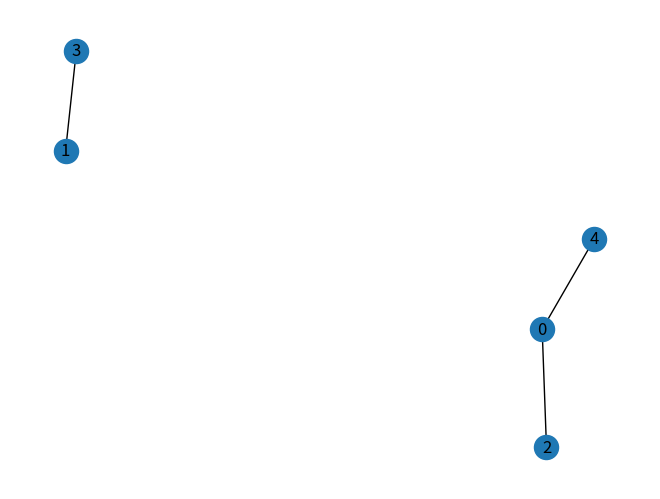

Reproduce this figure in Python.
#this is a another new comment added in github
# coding: utf-8

# In[133]:

import networkx as nx
import random
print('test1')
import matplotlib.pyplot as plt
print('test2')
import scipy as sp
import numpy
from itertools import permutations
G = nx.scale_free_graph(100)
pos=nx.spring_layout(G) # positions for all nodes
l=[]
# n = int(eval(input("Enter the numer of node : ")))
n=5
deg=0
if n <=30:
    deg=3.3
elif n>30 and n<=80:
    deg=3.9
elif n>80 and n<=100:
    deg=4
labels=(1,n)


nv=1/n
G = nx.gnp_random_graph(n,0.4,random.randint(1,100))
print("Nodes of graph: ")
print((G.nodes()))
print("Edges of graph: ")
print((G.edges()))
nx.draw(G, with_labels = True)
plt.savefig("path_graph1.png")

plt.show()



# In[165]:

a = nx.adjacency_matrix(G)
conn_mat=a.todense().tolist()
hop_mat=a.todense().tolist()
new_mat=numpy.zeros(shape=(n+1,n+1)).tolist()
print(a.todense())
r , c = a.shape
D = numpy.sum(a)
maxD = numpy.max(a)
MN = maxD.shape
for i in range(n):
    for j in range(n):
        if conn_mat[i][j]==1:
            for k in range(n):
                if conn_mat[j][k]==1 and j!=k and i!=j and i!=k:
                    hop_mat[i][k]=1
new2=numpy.array(hop_mat)
print('1 hop_mat')
print(new2)
#hop_mat.todense().tolist()

counter=0

for i in range(n):
    if hop_mat[0][i]==1:
        counter+=1
        sch_mat = numpy.zeros(shape=(counter,n),dtype=int).tolist()

counter=n
sch_mat = numpy.zeros(shape=(counter,n),dtype=int).tolist()
# print(sch_mat)        


sch_mat[0][0]=1
m=[]
for i in range(counter):
    for j in range(n):
        if i==j:
            sch_mat[i][j]=1
            pass
# print(sch_mat)       
talked=[]
talked_in_any_round=[]
for i in range(counter):
    talked_in_any_round.extend(talked)
    talked=[]
    for j in range(n):
#         print('checking ' + str(i) + str(j) + "  ; input:   "  + str(talked))
        if j in talked_in_any_round:
            sch_mat[i][j]=0
            continue
        if hop_mat[i][j]==1: # and j not in talked:
#             print((i,j,'nope'))
            sch_mat[i][j]=0
            continue
            
        if hop_mat[i][j]==0:
#             print('talked: ' + str(i) + str(j))
#             print('no direct 1 hop')
#             print(talked)
            for node in talked:
#                 print('checking indirect : ' + str(talked) + str(node))
#                 print(node,j, hop_mat[node][j])
                if hop_mat[node][j]==1 and j!=node:
                    sch_mat[i][j]=0
#                     print('indirect hop')
                    break
            else:
#                 print('eligible ' + str(j))
                if j not in talked_in_any_round:
                    sch_mat[i][j]=1
                    talked.append(j)
                    print(talked)
                    
#                 break
#             talked.append(j)
#     talked.append(j)
            
# print(type(sch_mat))
# print(sch_mat)
new3=numpy.array(sch_mat)
sch_mat = new3[~numpy.all(new3 == 0, axis=1)]

print('scheduler matrix')

print( sch_mat)


# TwoHopMat_1 = numpy.logical_xor(TwoHopMat_1,numpy.diag(MN,1))

nodes_not_talked = [n for n in range(n)]
nodes_talked=[]

# print(nodes_not_talked)

for node in nodes_not_talked:
    nodes_talked.append(node)
    for other_node in nodes_not_talked:
        # if other_node 
        pass
    
print(numpy.random.shuffle(new3[~numpy.all(new3 == 0, axis=1)]))
# In[159]:
def permutation(lst):
 
    # If lst is empty then there are no permutations





    if len(lst) == 0:
        return []
 
    # If there is only one element in lst then, only
    # one permuatation is possible
    if len(lst) == 1:
        return [lst]
 
    # Find the permutations for lst if there are
    # more than 1 characters
 
    l = [] # empty list that will store current permutation
 
    # Iterate the input(lst) and calculate the permutation
    j=1
    for i in range(len(lst)):
       m = lst[i]
 
       # Extract lst[i] or m from the list.  remLst is
       # remaining list
       remLst = lst[:i] + lst[i+1:]
 
       # Generating all permutations where m is first
       # element
       for p in permutation(remLst):
           l.append([m] + p)
           j+=1
           if(j>3):
               break
    return l
 
 
# Driver program to test above function
print("length of sch mat:",len(sch_mat))
temp = []
for i in range (0,len(sch_mat)):
    temp.append(str(i))
data = temp
l = permutation(data)
print(len(l))
full_mat = []
temp = []
for row in l:
    #print(row)
    temp = []
    for col in row:
        index = int(col)
        #print(index)
        temp.append(sch_mat[index].tolist())
    print(numpy.array(temp))
   



    
